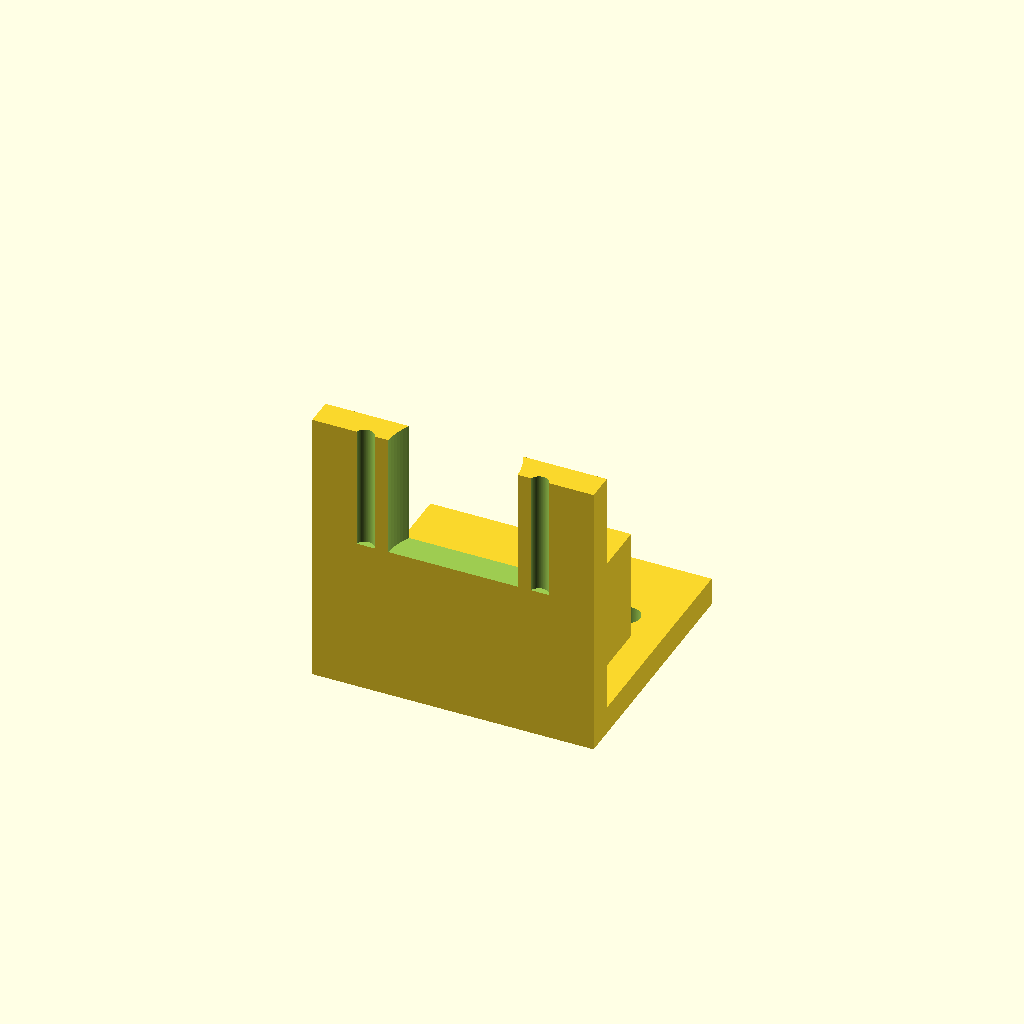
Cell 1: rendered with the file's own defaults.
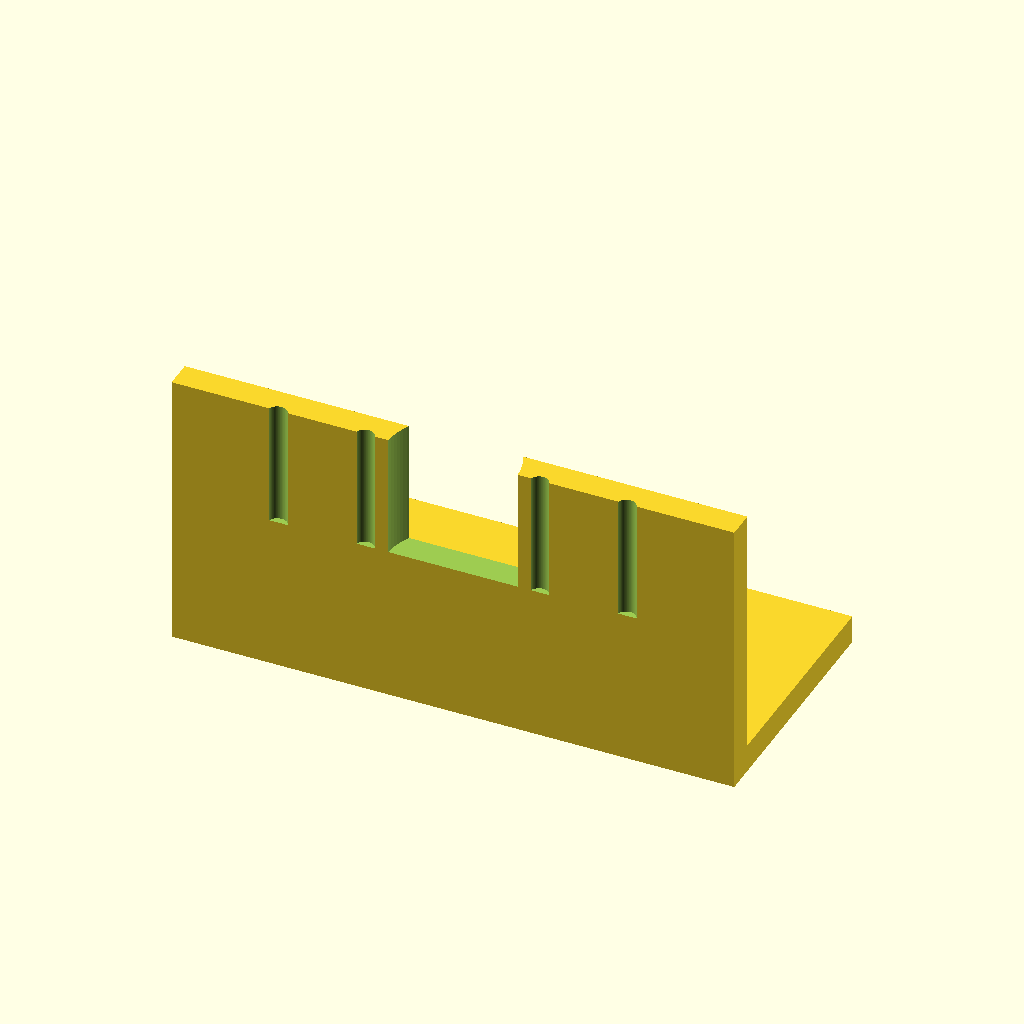
Cell 2: base_x = 50 (everything else at default).
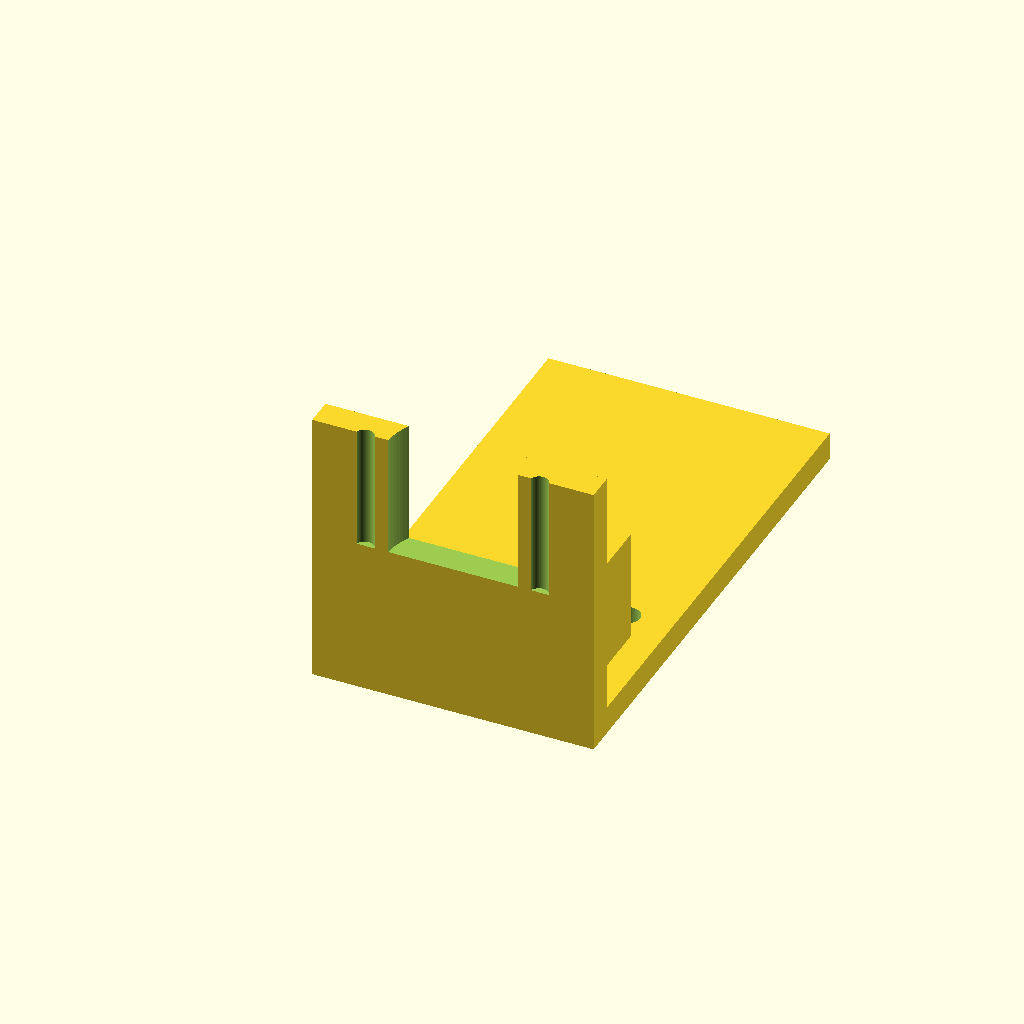
Cell 3 — base_y set to 90, the other parameters unchanged.
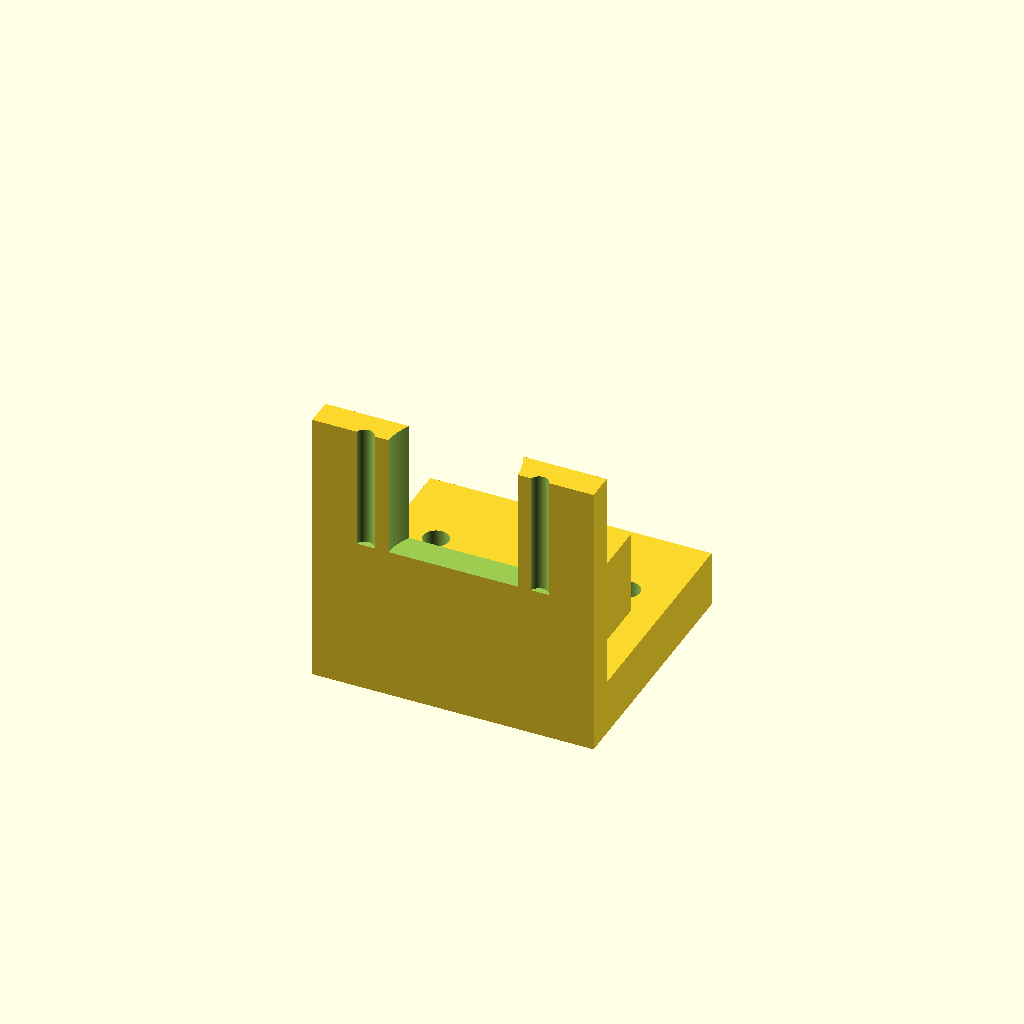
Cell 4: the same model with base_h = 10.
All cells are drawn from one camera (rotation 55°, 0°, 25°, orthographic, colour scheme Cornfield), so only the parameter changes between them.
The OpenSCAD source (bench/results/gpu-v5-g6/code/scadcoder-v5/nema17_motor_bracket_s1_a0.scad):
// L-shaped mounting bracket for NEMA 17 stepper motor (e.g. syringe pump)
// Print orientation: base plate on the bed, motor plate building up in +Z

// ---------------- Parameters ----------------
plate_t      = 5;     // base plate thickness (Z)
base_x       = 25;    // base plate extends from -25 to +25 in X
base_y       = 45;    // base plate extends from 0 to 45 in Y
base_h       = 5;     // base plate height (same as plate_t)

hole_m4_x    = 17;    // M4 through-holes in base plate at x = -17 and +17
hole_m4_y    = 30;    // M4 through-holes in base plate at y = 30
hole_m4_d    = 4.5;   // M4 hole diameter

plate_z      = 50;    // motor plate height (Z)
plate_y      = 5;     // motor plate extends from 0 to 5 in Y
motor_boss_d = 23;    // motor centring boss hole diameter
motor_boss_x = 0;     // motor boss hole centre X
motor_boss_z = 28;    // motor boss hole centre Z

screw_d      = 3.4;   // M3 screw holes
screw_n      = 4;     // number of screw holes
screw_pitch  = 31;    // square pattern side length
screw_x      = 0;     // screw pattern centre X
screw_z      = 28;    // screw pattern centre Z

gusset_t     = 5;     // gusset thickness (X)
gusset_y     = 20;    // gusset leg along +Y
gusset_z     = 20;    // gusset leg along +Z
gusset_x0    = -25;   // left gusset start X
gusset_x1    = 20;    // right gusset start X

eps          = 0.5;   // cutter overshoot past faces
$fn          = 96;    // curve resolution

// ---------------- Model ----------------
union() {
    // Base plate with M4 through-holes
    difference() {
        translate([-base_x, 0, 0])
            cube([2 * base_x, base_y, base_h]);
        for (sx = [-1, 1])
            translate([sx * hole_m4_x, hole_m4_y, -eps])
                cylinder(d = hole_m4_d, h = base_h + 2 * eps);
    }

    // Vertical motor plate with boss hole and M3 screw holes
    difference() {
        translate([-base_x, 0, 0])
            cube([2 * base_x, plate_y, plate_z]);
        translate([motor_boss_x, -eps, motor_boss_z])
            cylinder(d = motor_boss_d, h = plate_z + 2 * eps);
        for (i = [0 : screw_n - 1]) {
            a = (i - screw_n / 2) * screw_pitch;
            translate([screw_x + a / 2, -eps, screw_z])
                cylinder(d = screw_d, h = plate_z + 2 * eps);
            translate([screw_x - a / 2, -eps, screw_z])
                cylinder(d = screw_d, h = plate_z + 2 * eps);
        }
    }

    // Left triangular gusset (right-angle corner at y = 5, z = 5)
    translate([gusset_x0, 5, 5])
        cube([gusset_t, gusset_y, gusset_z]);

    // Right triangular gusset (right-angle corner at y = 5, z = 5)
    translate([gusset_x1 - gusset_t, 5, 5])
        cube([gusset_t, gusset_y, gusset_z]);
}
Customizer parameters (derived from the source; name, type, default, range or options):
plate_t: number, default 5
base_x: number, default 25
base_y: number, default 45
base_h: number, default 5
hole_m4_x: number, default 17
hole_m4_y: number, default 30
hole_m4_d: number, default 4.5
plate_z: number, default 50
plate_y: number, default 5
motor_boss_d: number, default 23
motor_boss_x: number, default 0
motor_boss_z: number, default 28
screw_d: number, default 3.4
screw_n: number, default 4
screw_pitch: number, default 31
screw_x: number, default 0
screw_z: number, default 28
gusset_t: number, default 5
gusset_y: number, default 20
gusset_z: number, default 20
gusset_x0: number, default -25
gusset_x1: number, default 20
eps: number, default 0.5
